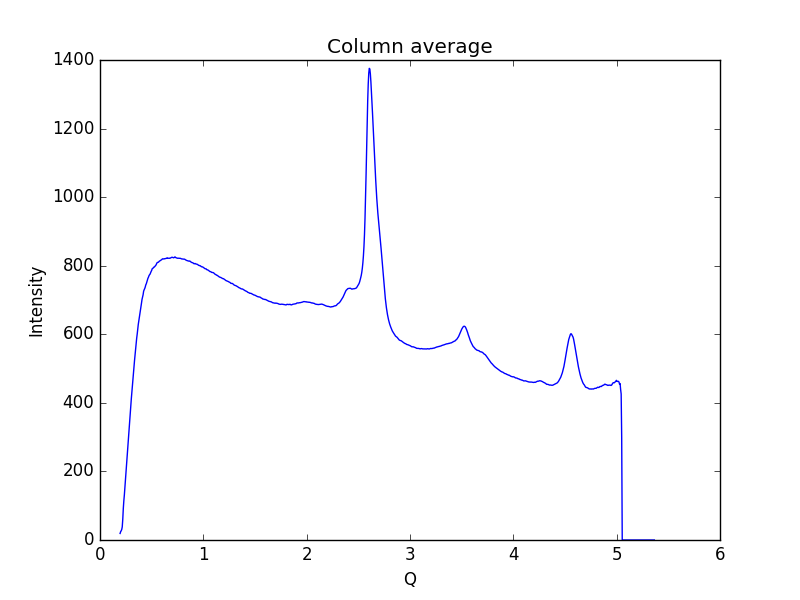

The data file committed next to this chart (first rows):
0.19448614755544588, 19.0918
0.1997, 24.2
0.2048, 26.78
0.21, 30.35
0.2152, 38.04
0.2204, 60.48
0.2255, 92.08
0.2307, 114.5
0.2359, 132.1
0.2411, 153.8
0.2462, 175.3
0.2514, 197
0.2566, 217.9
0.2618, 239.5
0.2669, 260.2
0.2721, 281.6
0.2773, 307
0.2825, 326.9
0.2876, 347.2
0.2928, 367.8
0.298, 389.5
0.3032, 412.3
0.3083, 431.1
0.3135, 450.8
0.3187, 471.9
0.3239, 490.7
0.329, 506.9
0.3342, 523.8
0.3394, 540
0.3446, 558.3
0.3497, 574.9
0.3549, 588.4
0.3601, 600.8
0.3653, 615.8
0.3704, 628.8
0.3756, 638.9
0.3808, 647.8
0.386, 659.2
0.3911, 670.3
0.3963, 680.3
0.4015, 690.9
0.4067, 701.8
0.4118, 708.5
0.417, 715.2
0.4222, 725.5
0.4274, 729.9
0.4325, 733.2
0.4377, 737.7
0.4429, 744
0.4481, 747.3
0.4532, 752.4
0.4584, 758.2
0.4636, 763.1
0.4688, 766.4
0.4739, 770.8
0.4791, 773.5
0.4843, 775.4
0.4895, 779.5
0.4946, 783.2
0.4998, 786.1
0.505, 791.1
... 939 more rows
